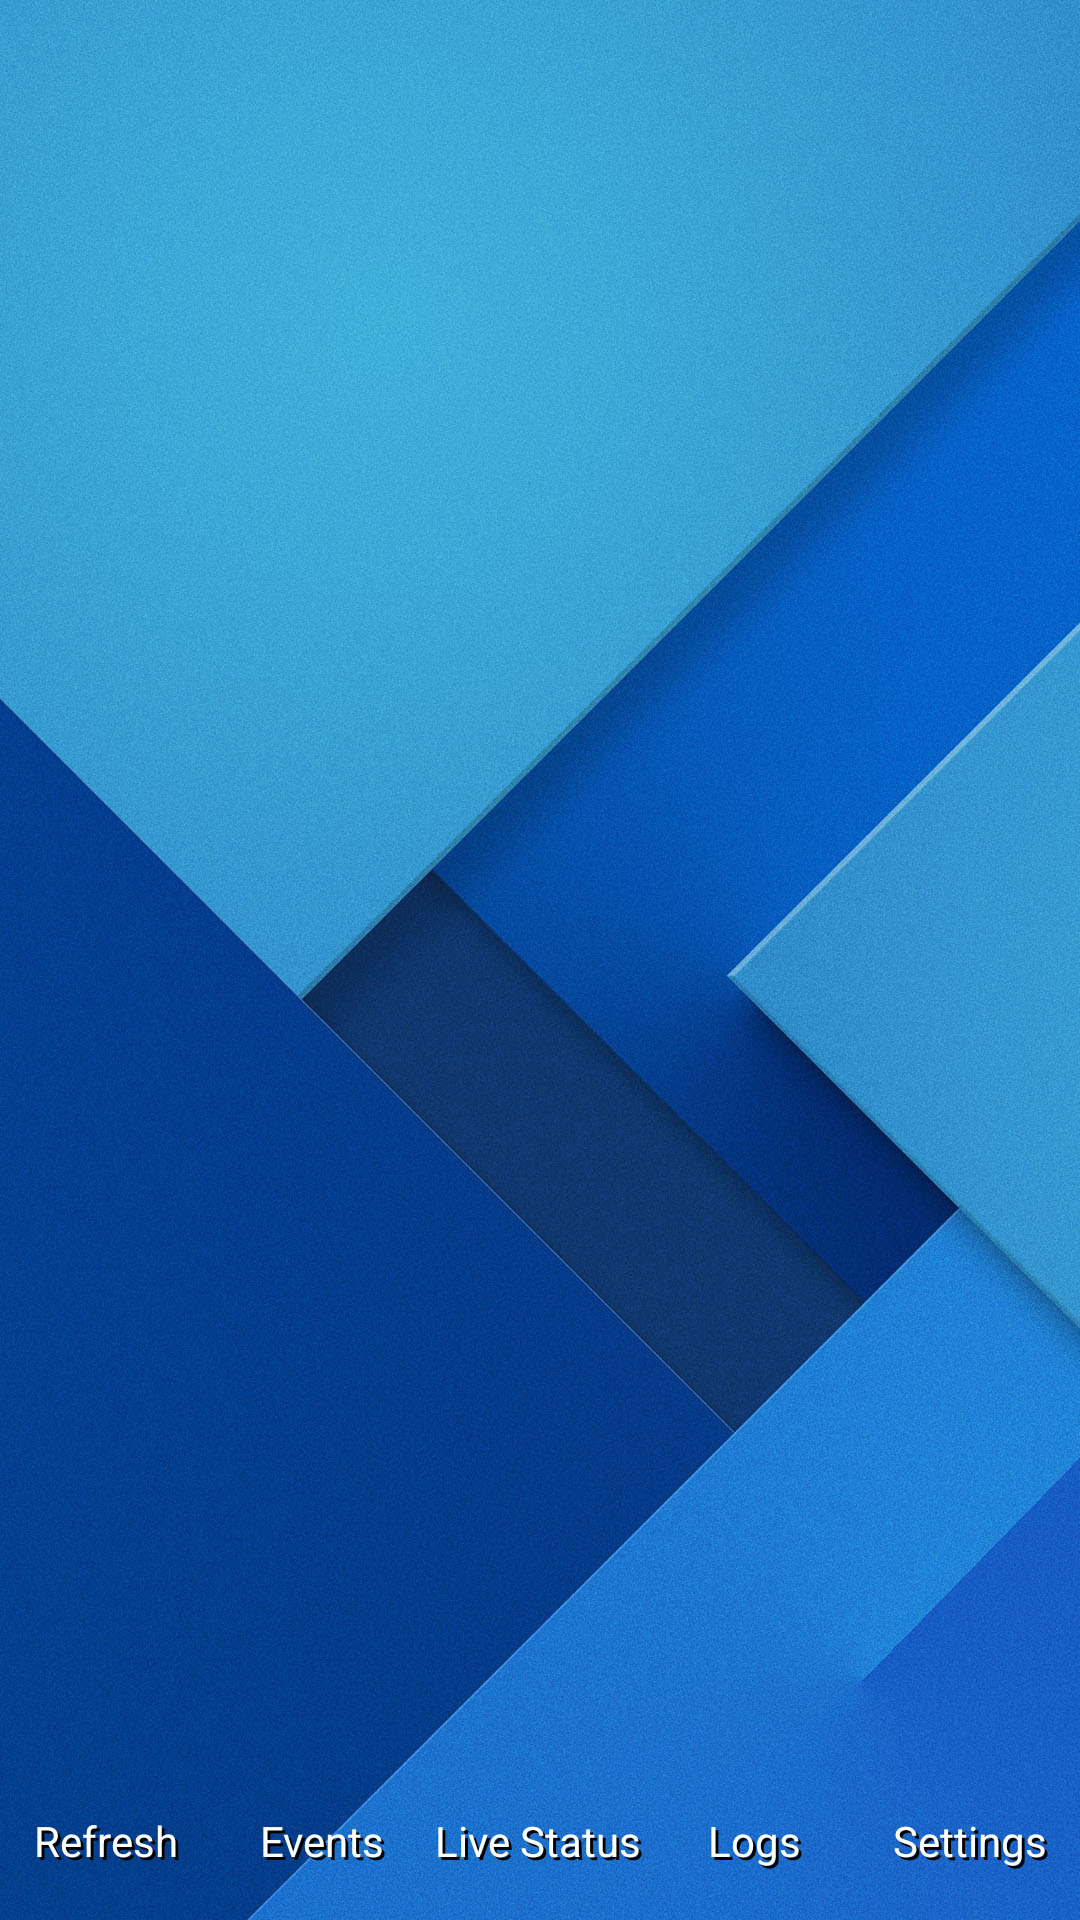

Layout XML and referenced resources for this Android screen:
<!-- AndroidManifest.xml: application theme AppTheme -->
<!-- res/layout/bottom_controls.xml -->
<?xml version="1.0" encoding="utf-8"?>
<LinearLayout xmlns:android="http://schemas.android.com/apk/res/android"
    xmlns:app="http://schemas.android.com/apk/res-auto"
    android:orientation="horizontal"
    android:layout_width="match_parent"
    android:layout_height="wrap_content"
    android:layout_gravity="bottom"
    android:gravity="bottom"
    android:foregroundGravity="bottom"
    android:background="@android:color/transparent"
    android:paddingBottom="@dimen/activity_vertical_margin"
    android:id="@+id/footer"
    app:layout_anchorGravity="bottom">
    <LinearLayout android:id="@+id/hot_button0"
        android:layout_width="0dp"
        android:layout_weight="1"
        android:layout_height="wrap_content"
        android:background="@android:color/transparent"
        android:gravity="center"
        android:visibility="gone"
        android:orientation="vertical">
        <ImageButton android:id="@+id/hot_button_image_0"
            android:layout_width="match_parent"
            android:layout_height="match_parent"
            android:scaleType="fitCenter"
            android:adjustViewBounds="true"
            android:background="@android:color/transparent"/>
        
    <RelativeLayout
        android:layout_width="wrap_content"
        android:layout_height="wrap_content">
        <TextView android:id="@+id/hot_button_text_0_shadow"
            android:text="@string/apply"
            android:textAppearance="@style/TextAppearance.AppCompat.Small.Inverse"
            android:textColor="@android:color/black"
            android:layout_height="wrap_content"
            android:layout_width="wrap_content"
            android:layout_marginTop="1dp"
            android:layout_marginStart="1dp"
            android:maxLines="1"
            android:clickable="false"/>
        <TextView android:id="@+id/hot_button_text_0"
            android:text="@string/apply"
            android:textAppearance="@style/TextAppearance.AppCompat.Small.Inverse"
            android:textColor="@android:color/white"
            android:layout_height="wrap_content"
            android:layout_width="wrap_content"
            android:maxLines="1"
            android:clickable="false"/>
    </RelativeLayout>
</LinearLayout>
<LinearLayout android:id="@+id/hot_button1"
    android:layout_width="0dp"
    android:layout_weight="1"
    android:layout_height="wrap_content"
    android:background="@android:color/transparent"
    android:gravity="center"
    android:orientation="vertical">
    <ImageButton
        android:id="@+id/hot_button_image_1"
        android:layout_width="match_parent"
        android:layout_height="match_parent"
        android:scaleType="fitCenter"
        android:adjustViewBounds="true"
        android:background="@android:color/transparent"/>
    
<RelativeLayout
    android:layout_width="wrap_content"
    android:layout_height="wrap_content">
    <TextView android:id="@+id/hot_button_text_1_shadow"
        android:text="@string/refresh"
        android:textAppearance="@style/TextAppearance.AppCompat.Small.Inverse"
        android:textColor="@android:color/black"
        android:layout_height="wrap_content"
        android:layout_width="wrap_content"
        android:layout_marginTop="1dp"
        android:layout_marginStart="1dp"
        android:maxLines="1"
        android:clickable="false"/>
    <TextView android:id="@+id/hot_button_text_1"
        android:text="@string/refresh"
        android:textAppearance="@style/TextAppearance.AppCompat.Small.Inverse"
        android:textColor="@android:color/white"
        android:layout_width="wrap_content"
        android:layout_height="wrap_content"
        android:maxLines="1"
        android:clickable="false"/>
</RelativeLayout>
</LinearLayout>
<LinearLayout android:id="@+id/hot_button2"
android:layout_width="0dp"
android:layout_weight="1"
android:layout_height="wrap_content"
android:background="@android:color/transparent"
android:gravity="center"
android:orientation="vertical">
<ImageButton android:id="@+id/hot_button_image_2"
    android:layout_width="match_parent"
    android:layout_height="match_parent"
    android:scaleType="fitCenter"
    android:adjustViewBounds="true"
    android:background="@android:color/transparent"/>
    
<RelativeLayout
    android:layout_width="wrap_content"
    android:layout_height="wrap_content">
    <TextView android:id="@+id/hot_button_text_2_shadow"
        android:text="@string/title_events"
        android:textAppearance="@style/TextAppearance.AppCompat.Small.Inverse"
        android:textColor="@android:color/black"
        android:layout_height="wrap_content"
        android:layout_width="wrap_content"
        android:layout_marginTop="1dp"
        android:layout_marginStart="1dp"
        android:maxLines="1"
        android:clickable="false"/>
    <TextView android:id="@+id/hot_button_text_2"
        android:text="@string/title_events"
        android:textAppearance="@style/TextAppearance.AppCompat.Small.Inverse"
        android:textColor="@android:color/white"
        android:layout_width="wrap_content"
        android:layout_height="wrap_content"
        android:maxLines="1"
        android:clickable="false"/>
</RelativeLayout>
</LinearLayout>
<LinearLayout android:id="@+id/hot_button3"
android:layout_width="0dp"
android:layout_weight="1"
android:layout_height="wrap_content"
android:background="@android:color/transparent"
android:gravity="center"
android:orientation="vertical">
<ImageButton
    android:id="@+id/hot_button_image_3"
    android:layout_width="match_parent"
    android:layout_height="match_parent"
    android:scaleType="fitCenter"
    android:adjustViewBounds="true"
    android:background="@android:color/transparent"/>
    
<RelativeLayout
    android:layout_width="wrap_content"
    android:layout_height="wrap_content">
    <TextView android:id="@+id/hot_button_text_3_shadow"
        android:text="@string/title_birdhouses"
        android:textAppearance="@style/TextAppearance.AppCompat.Small.Inverse"
        android:textColor="@android:color/black"
        android:layout_height="wrap_content"
        android:layout_width="wrap_content"
        android:layout_marginTop="1dp"
        android:layout_marginStart="1dp"
        android:maxLines="1"
        android:clickable="false"/>
    <TextView android:id="@+id/hot_button_text_3"
        android:text="@string/title_birdhouses"
        android:textAppearance="@style/TextAppearance.AppCompat.Small.Inverse"
        android:textColor="@android:color/white"
        android:layout_width="wrap_content"
        android:layout_height="wrap_content"
        android:maxLines="1"
        android:clickable="false"/>
</RelativeLayout>
</LinearLayout>
<LinearLayout android:id="@+id/hot_button4"
android:layout_width="0dp"
android:layout_weight="1"
android:layout_height="wrap_content"
android:background="@android:color/transparent"
android:gravity="center"
android:orientation="vertical">
<ImageButton android:id="@+id/hot_button_image_4"
    android:layout_width="match_parent"
    android:layout_height="match_parent"
    android:scaleType="fitCenter"
    android:adjustViewBounds="true"
    android:background="@android:color/transparent"/>
    
<RelativeLayout
    android:layout_width="wrap_content"
    android:layout_height="wrap_content">
    <TextView android:id="@+id/hot_button_text_4_shadow"
        android:text="@string/logs_all"
        android:textAppearance="@style/TextAppearance.AppCompat.Small.Inverse"
        android:textColor="@android:color/black"
        android:layout_height="wrap_content"
        android:layout_width="wrap_content"
        android:layout_marginTop="1dp"
        android:layout_marginStart="1dp"
        android:maxLines="1"
        android:clickable="false"/>
    <TextView android:id="@+id/hot_button_text_4"
        android:text="@string/logs_all"
        android:textAppearance="@style/TextAppearance.AppCompat.Small.Inverse"
        android:textColor="@android:color/white"
        android:layout_width="wrap_content"
        android:layout_height="wrap_content"
        android:maxLines="1"
        android:clickable="false"/>
</RelativeLayout>
</LinearLayout>
<LinearLayout android:id="@+id/hot_button5"
android:layout_width="0dp"
android:layout_weight="1"
android:layout_height="wrap_content"
android:background="@android:color/transparent"
android:gravity="center"
android:orientation="vertical">
<ImageButton
    android:id="@+id/hot_button_image_5"
    android:layout_width="match_parent"
    android:layout_height="match_parent"
    android:scaleType="fitCenter"
    android:adjustViewBounds="true"
    android:background="@android:color/transparent"/>
    
<RelativeLayout
    android:layout_width="wrap_content"
    android:layout_height="wrap_content">
    <TextView android:id="@+id/hot_button_text_5_shadow"
        android:text="@string/title_settings"
        android:textAppearance="@style/TextAppearance.AppCompat.Small.Inverse"
        android:textColor="@android:color/black"
        android:layout_height="wrap_content"
        android:layout_width="wrap_content"
        android:layout_marginTop="1dp"
        android:layout_marginStart="1dp"
        android:maxLines="1"
        android:clickable="false"/>
    <TextView android:id="@+id/hot_button_text_5"
        android:text="@string/title_settings"
        android:textAppearance="@style/TextAppearance.AppCompat.Small.Inverse"
        android:textColor="@android:color/white"
        android:layout_width="wrap_content"
        android:layout_height="wrap_content"
        android:maxLines="1"
        android:clickable="false"/>
</RelativeLayout>
</LinearLayout>
<LinearLayout android:id="@+id/hot_button6"
android:layout_width="0dp"
android:layout_weight="1"
android:layout_height="wrap_content"
android:background="@android:color/transparent"
android:gravity="center"
android:visibility="gone"
android:orientation="vertical">
<ImageButton android:id="@+id/hot_button_image_6"
    android:layout_width="match_parent"
    android:layout_height="match_parent"
    android:scaleType="fitCenter"
    android:adjustViewBounds="true"
    android:background="@android:color/transparent"/>
    
<RelativeLayout
    android:layout_width="wrap_content"
    android:layout_height="wrap_content">
    <TextView android:id="@+id/hot_button_text_6_shadow"
        android:text="@string/action_dateselect"
        android:textAppearance="@style/TextAppearance.AppCompat.Small.Inverse"
        android:textColor="@android:color/black"
        android:layout_height="wrap_content"
        android:layout_width="wrap_content"
        android:layout_marginTop="1dp"
        android:layout_marginStart="1dp"
        android:maxLines="1"
        android:clickable="false"/>
    <TextView android:id="@+id/hot_button_text_6"
        android:text="@string/action_dateselect"
        android:textAppearance="@style/TextAppearance.AppCompat.Small.Inverse"
        android:textColor="@android:color/white"
        android:layout_width="wrap_content"
        android:layout_height="wrap_content"
        android:maxLines="1"
        android:clickable="false"/>
</RelativeLayout>
</LinearLayout>
</LinearLayout>
<!-- resources referenced by this layout -->
<resources>
  <dimen name="activity_vertical_margin">16dp</dimen>
  <!-- drawable selector_date (drawable) -->
  <?xml version="1.0" encoding="utf-8"?>
  <selector xmlns:android="http://schemas.android.com/apk/res/android">
      <item android:state_selected="true" android:drawable="@drawable/date_on"/>
      <item android:state_pressed="true" android:drawable="@drawable/date_on"/>
      <item android:state_activated="true" android:drawable="@drawable/date_on"/>
      <item android:state_focused="true" android:drawable="@drawable/date_on"/>
      <item android:state_enabled="false" android:drawable="@drawable/date_none"/>
      <item android:drawable="@drawable/date_off"/>
  </selector>
  <!-- drawable selector_event (drawable) -->
  <?xml version="1.0" encoding="utf-8"?>
  <selector xmlns:android="http://schemas.android.com/apk/res/android">
      <item android:state_selected="true" android:drawable="@drawable/event_on"/>
      <item android:state_pressed="true" android:drawable="@drawable/event_on"/>
      <item android:state_activated="true" android:drawable="@drawable/event_on"/>
      <item android:state_focused="true" android:drawable="@drawable/event_on"/>
      <item android:state_enabled="false" android:drawable="@drawable/event_none"/>
      <item android:drawable="@drawable/event_off"/>
  </selector>
  <!-- drawable selector_logs (drawable) -->
  <?xml version="1.0" encoding="utf-8"?>
  <selector xmlns:android="http://schemas.android.com/apk/res/android">
      <item android:state_selected="true" android:drawable="@drawable/total_on"/>
      <item android:state_pressed="true" android:drawable="@drawable/total_on"/>
      <item android:state_activated="true" android:drawable="@drawable/total_on"/>
      <item android:state_focused="true" android:drawable="@drawable/total_on"/>
      <item android:state_enabled="false" android:drawable="@drawable/total_none"/>
      <item android:drawable="@drawable/total_off"/>
  </selector>
  <string name="action_dateselect">Date</string>
  <string name="apply">Apply</string>
  <string name="logs_all">Logs</string>
  <string name="refresh">Refresh</string>
  <string name="title_birdhouses">Live Status</string>
  <string name="title_events">Events</string>
  <string name="title_settings">Settings</string>
  <style name="AppTheme" parent="Theme.AppCompat.Light.NoActionBar">
          <item name="colorPrimaryDark">@color/colorPrimaryDark</item>
          <item name="colorPrimary">@color/colorPrimary</item>
          <item name="colorAccent">@color/colorAccent1</item>
          <item name="android:listViewStyle">@style/listViewPrefs</item>
          <item name="android:windowBackground">@drawable/bg</item>
      </style>
  <color name="colorPrimaryDark">#00027e</color>
  <color name="colorPrimary">#304ffe</color>
  <color name="colorAccent1">#25e21b</color>
  <style name="listViewPrefs" parent="@android:style/Widget.ListView">
          <item name="android:listSelector">@drawable/selector_pref</item>
          <item name="android:background">@color/colorTransparentWhite</item>
      </style>
  <!-- drawable selector_pref (drawable) -->
  <?xml version="1.0" encoding="utf-8"?>
  <selector xmlns:android="http://schemas.android.com/apk/res/android">
      <item android:state_pressed="true" android:drawable="@color/colorTransparentDark"/>
      <item android:drawable="@android:color/transparent"/>
  </selector>
  <color name="colorTransparentWhite">#5affffff</color>
  <color name="colorTransparentDark">#71000000</color>
</resources>
